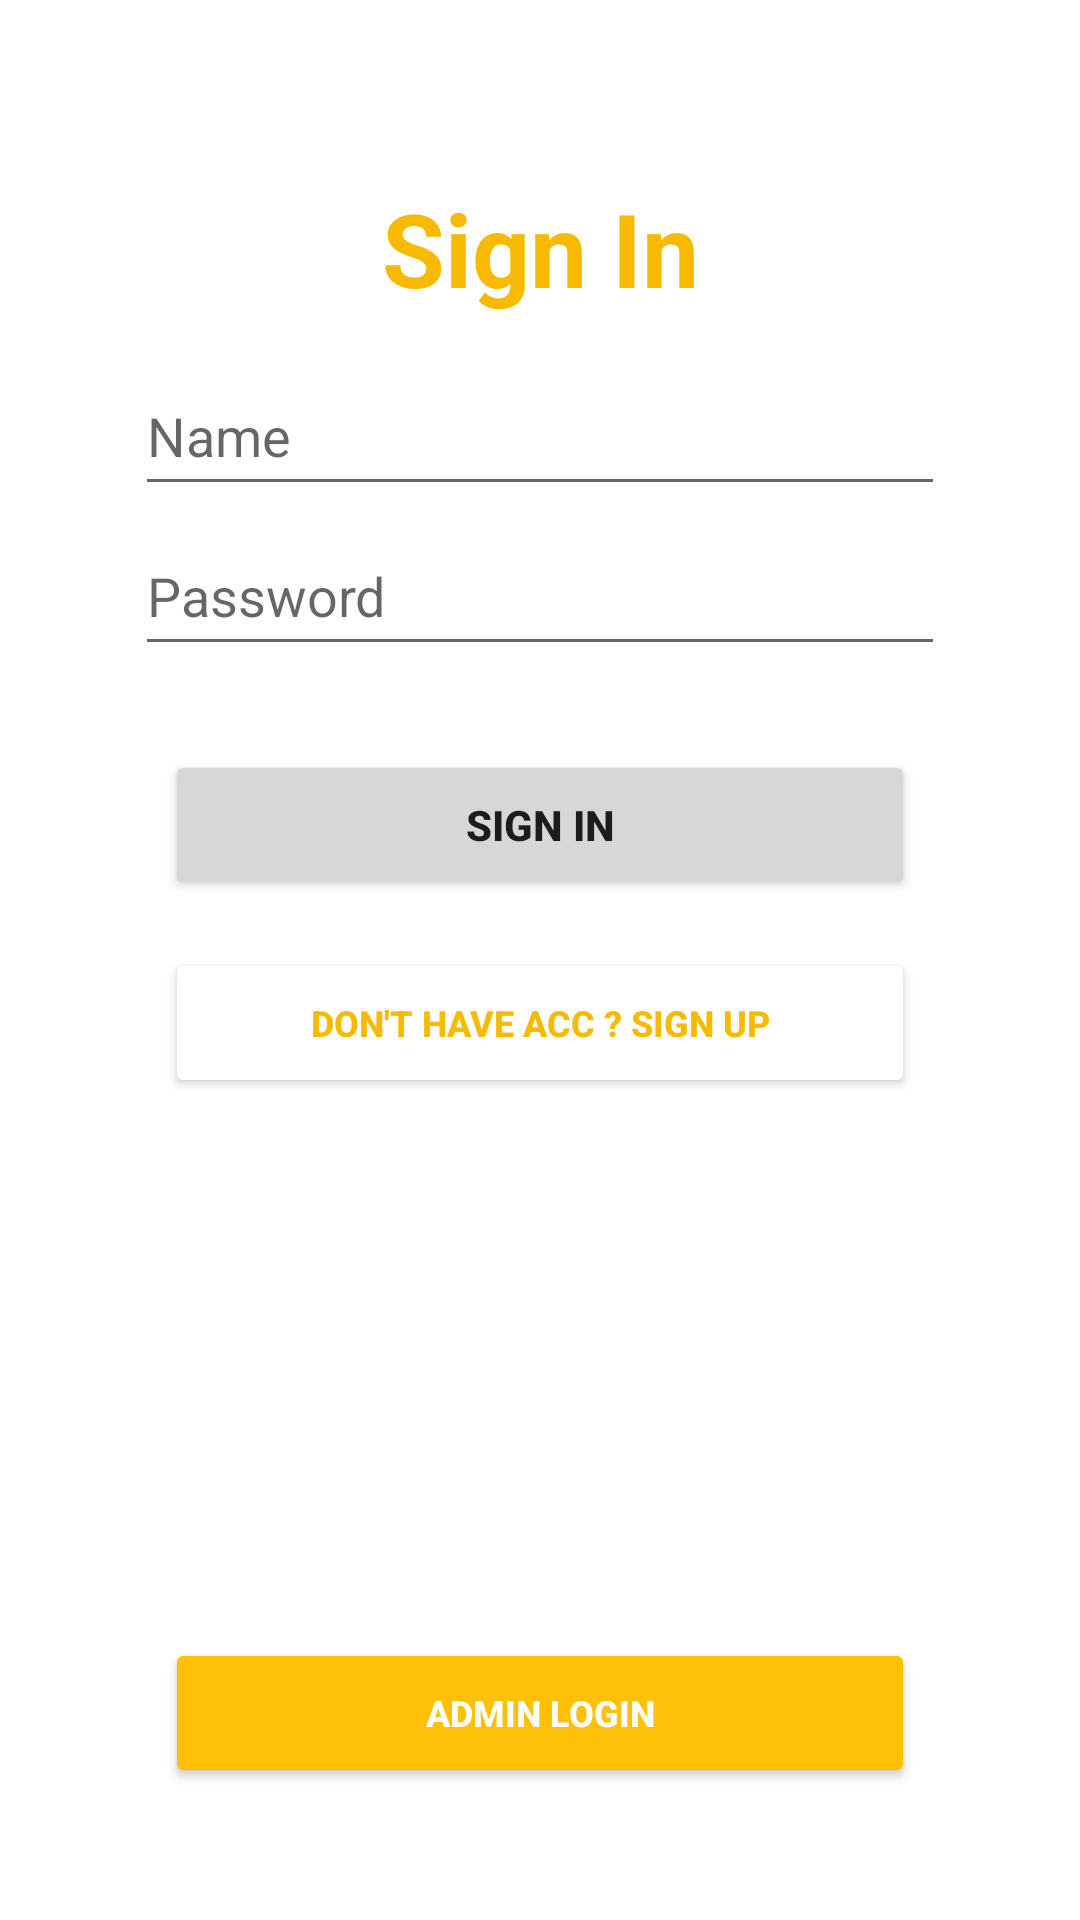

Write the Android layout XML for this screen, with the resource values it uses.
<!-- AndroidManifest.xml: application theme Theme.Cinemagic -->
<!-- res/layout/activity_user_login.xml -->
<?xml version="1.0" encoding="utf-8"?>
<androidx.constraintlayout.widget.ConstraintLayout xmlns:android="http://schemas.android.com/apk/res/android"
    xmlns:app="http://schemas.android.com/apk/res-auto"
    xmlns:tools="http://schemas.android.com/tools"
    android:layout_width="match_parent"
    android:layout_height="match_parent"
    tools:context=".UserLogin">

    <TextView
        android:id="@+id/sign_in_title"
        android:layout_width="wrap_content"
        android:layout_height="wrap_content"
        android:text="@string/login_title"
        android:textColor="@color/yellow"
        android:textSize="34sp"
        android:textStyle="bold"
        app:layout_constraintBottom_toBottomOf="parent"
        app:layout_constraintEnd_toEndOf="parent"
        app:layout_constraintHorizontal_bias="0.5"
        app:layout_constraintStart_toStartOf="parent"
        app:layout_constraintTop_toTopOf="parent"
        app:layout_constraintVertical_bias="0.101"
        tools:ignore="TextContrastCheck" />

    <EditText
        android:id="@+id/sign_in_name"
        android:layout_width="270sp"
        android:layout_height="50sp"
        android:ems="10"
        android:hint="@string/login_name"
        android:inputType="textPersonName"
        app:layout_constraintBottom_toTopOf="@+id/sign_in_pw"
        app:layout_constraintEnd_toEndOf="parent"
        app:layout_constraintHorizontal_bias="0.5"
        app:layout_constraintStart_toStartOf="parent"
        app:layout_constraintTop_toBottomOf="@+id/sign_in_title"
        app:layout_constraintVertical_bias="0.797"
        android:autofillHints="" />

    <EditText
        android:id="@+id/sign_in_pw"
        android:layout_width="270sp"
        android:layout_height="50sp"
        android:layout_marginBottom="28dp"
        android:autofillHints=""
        android:ems="10"
        android:hint="@string/login_pw"
        android:inputType="textPassword"
        app:layout_constraintBottom_toTopOf="@+id/sign_in_btn"
        app:layout_constraintEnd_toEndOf="parent"
        app:layout_constraintHorizontal_bias="0.5"
        app:layout_constraintStart_toStartOf="parent"
        tools:ignore="TextContrastCheck" />

    <Button
        android:id="@+id/sign_in_btn"
        android:layout_width="250dp"
        android:layout_height="50dp"
        android:layout_marginBottom="16dp"
        android:text="@string/sign_in"
        android:textStyle="bold"
        app:layout_constraintBottom_toTopOf="@+id/sign_up_btn"
        app:layout_constraintEnd_toEndOf="parent"
        app:layout_constraintHorizontal_bias="0.5"
        app:layout_constraintStart_toStartOf="parent"
        tools:ignore="DuplicateSpeakableTextCheck,TextContrastCheck" />

    <Button
        android:id="@+id/sign_up_btn"
        android:layout_width="250dp"
        android:layout_height="50dp"
        android:layout_marginBottom="180dp"
        android:text="@string/login_sign_up"
        android:textColor="@color/yellow"
        android:backgroundTint="@color/white"
        android:textSize="12sp"
        android:textStyle="bold"
        app:layout_constraintBottom_toTopOf="@+id/admin_login"
        app:layout_constraintEnd_toEndOf="parent"
        app:layout_constraintHorizontal_bias="0.5"
        app:layout_constraintStart_toStartOf="parent"
        tools:ignore="TextContrastCheck" />

    <Button
        android:id="@+id/admin_login"
        android:layout_width="250dp"
        android:layout_height="50dp"
        android:layout_marginBottom="44dp"
        android:backgroundTint="#FFC107"
        android:text="@string/admin_login"
        android:textColor="#FFFFFF"
        android:textSize="12sp"
        android:textStyle="bold"
        app:layout_constraintBottom_toBottomOf="parent"
        app:layout_constraintEnd_toEndOf="parent"
        app:layout_constraintHorizontal_bias="0.5"
        app:layout_constraintStart_toStartOf="parent"
        tools:ignore="TextContrastCheck" />
</androidx.constraintlayout.widget.ConstraintLayout>
<!-- resources referenced by this layout -->
<resources>
  <color name="white">#FFFFFFFF</color>
  <color name="yellow">#F8BA00</color>
  <string name="admin_login">admin login</string>
  <string name="login_name">Name</string>
  <string name="login_pw">Password</string>
  <string name="login_sign_up">Don\'t have acc ? Sign Up</string>
  <string name="login_title">Sign In</string>
  <string name="sign_in">Sign In</string>
  <style name="Theme.Cinemagic" parent="Theme.MaterialComponents.DayNight.DarkActionBar">
          
          <item name="colorPrimary">@color/purple_500</item>
          <item name="colorPrimaryVariant">@color/purple_700</item>
          <item name="colorOnPrimary">@color/white</item>
          
          <item name="colorSecondary">@color/teal_200</item>
          <item name="colorSecondaryVariant">@color/teal_700</item>
          <item name="colorOnSecondary">@color/black</item>
          
          <item name="android:statusBarColor" tools:targetApi="l">?attr/colorPrimaryVariant</item>
          
      </style>
  <color name="purple_500">#FF6200EE</color>
  <color name="purple_700">#FF3700B3</color>
  <color name="teal_200">#FF03DAC5</color>
  <color name="teal_700">#FF018786</color>
  <color name="black">#FF000000</color>
</resources>
